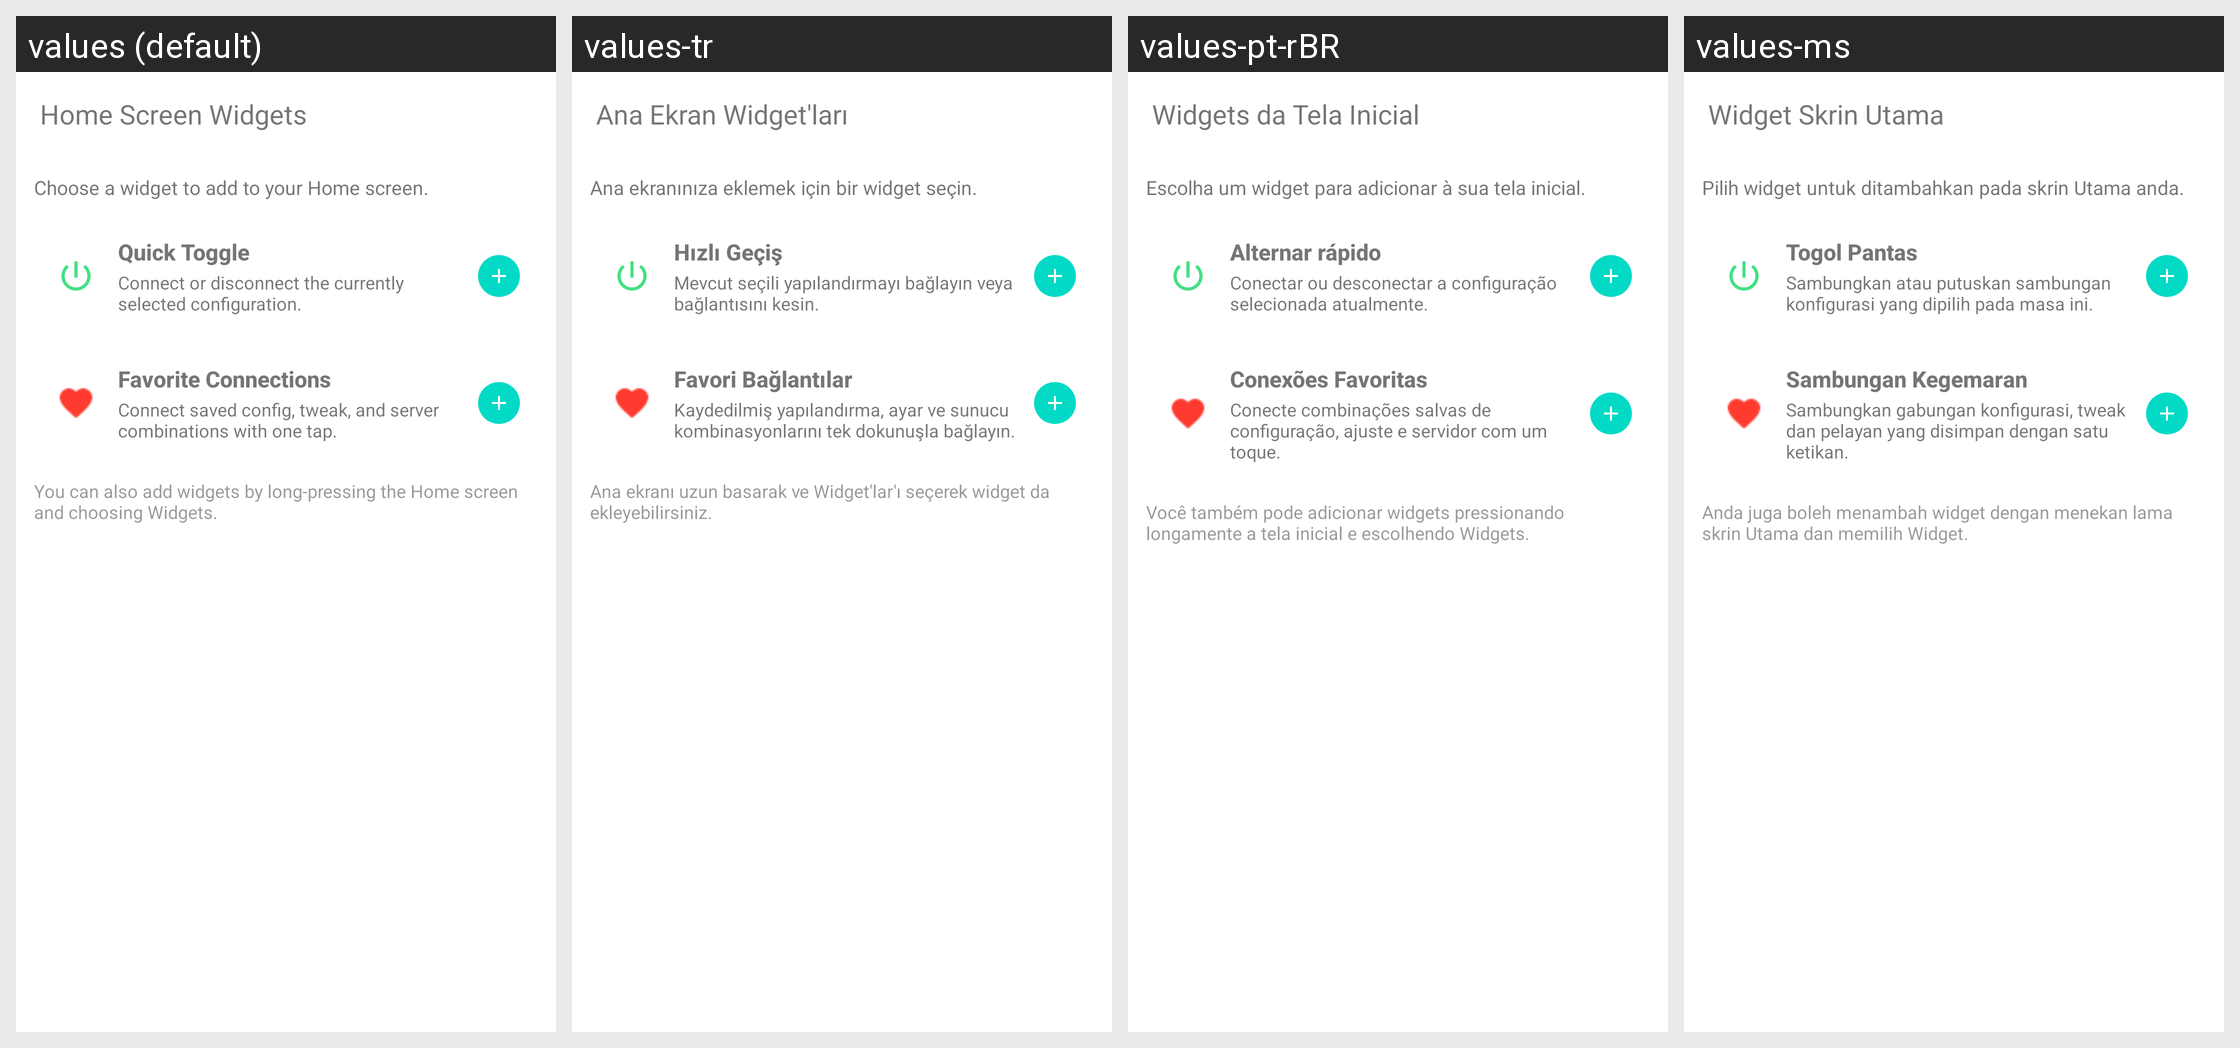

Translations of the strings shown on this Android screen, per locale in the grid:
Android screen res/layout/dialog_widget_manager.xml rendered under 4 locales, left to right: values (default), values-tr, values-pt-rBR, values-ms. Device: Nexus 5 (rendered at 1080×1920; each locale shown at half size, 540×960, under a caption strip naming it); theme Theme.MaterialComponents.DayNight.NoActionBar.
Other locales in the repository, not shown: values-am, values-ar, values-de, values-es, values-fa, values-fr, values-in, values-ru, values-tg, values-uz, values-vi.
Strings drawn on this screen, with the default value and each locale's value (text and hints the layout hard-codes, and strings that could not be matched under every locale, appear in the picture but are not listed):

widget_manager_title
  values: Home Screen Widgets
  values-tr: Ana Ekran Widget'ları
  values-pt-rBR: Widgets da Tela Inicial
  values-ms: Widget Skrin Utama

widget_manager_message
  values: Choose a widget to add to your Home screen.
  values-tr: Ana ekranınıza eklemek için bir widget seçin.
  values-pt-rBR: Escolha um widget para adicionar à sua tela inicial.
  values-ms: Pilih widget untuk ditambahkan pada skrin Utama anda.

widget_quick_toggle_title
  values: Quick Toggle
  values-tr: Hızlı Geçiş
  values-pt-rBR: Alternar rápido
  values-ms: Togol Pantas

widget_quick_toggle_summary
  values: Connect or disconnect the currently selected configuration.
  values-tr: Mevcut seçili yapılandırmayı bağlayın veya bağlantısını kesin.
  values-pt-rBR: Conectar ou desconectar a configuração selecionada atualmente.
  values-ms: Sambungkan atau putuskan sambungan konfigurasi yang dipilih pada masa ini.

widget_favorites_title
  values: Favorite Connections
  values-tr: Favori Bağlantılar
  values-pt-rBR: Conexões Favoritas
  values-ms: Sambungan Kegemaran

widget_favorites_summary
  values: Connect saved config, tweak, and server combinations with one tap.
  values-tr: Kaydedilmiş yapılandırma, ayar ve sunucu kombinasyonlarını tek dokunuşla bağlayın.
  values-pt-rBR: Conecte combinações salvas de configuração, ajuste e servidor com um toque.
  values-ms: Sambungkan gabungan konfigurasi, tweak dan pelayan yang disimpan dengan satu ketikan.

widget_manager_fallback
  values: You can also add widgets by long-pressing the Home screen and choosing Widgets.
  values-tr: Ana ekranı uzun basarak ve Widget'lar'ı seçerek widget da ekleyebilirsiniz.
  values-pt-rBR: Você também pode adicionar widgets pressionando longamente a tela inicial e escolhendo Widgets.
  values-ms: Anda juga boleh menambah widget dengan menekan lama skrin Utama dan memilih Widget.
